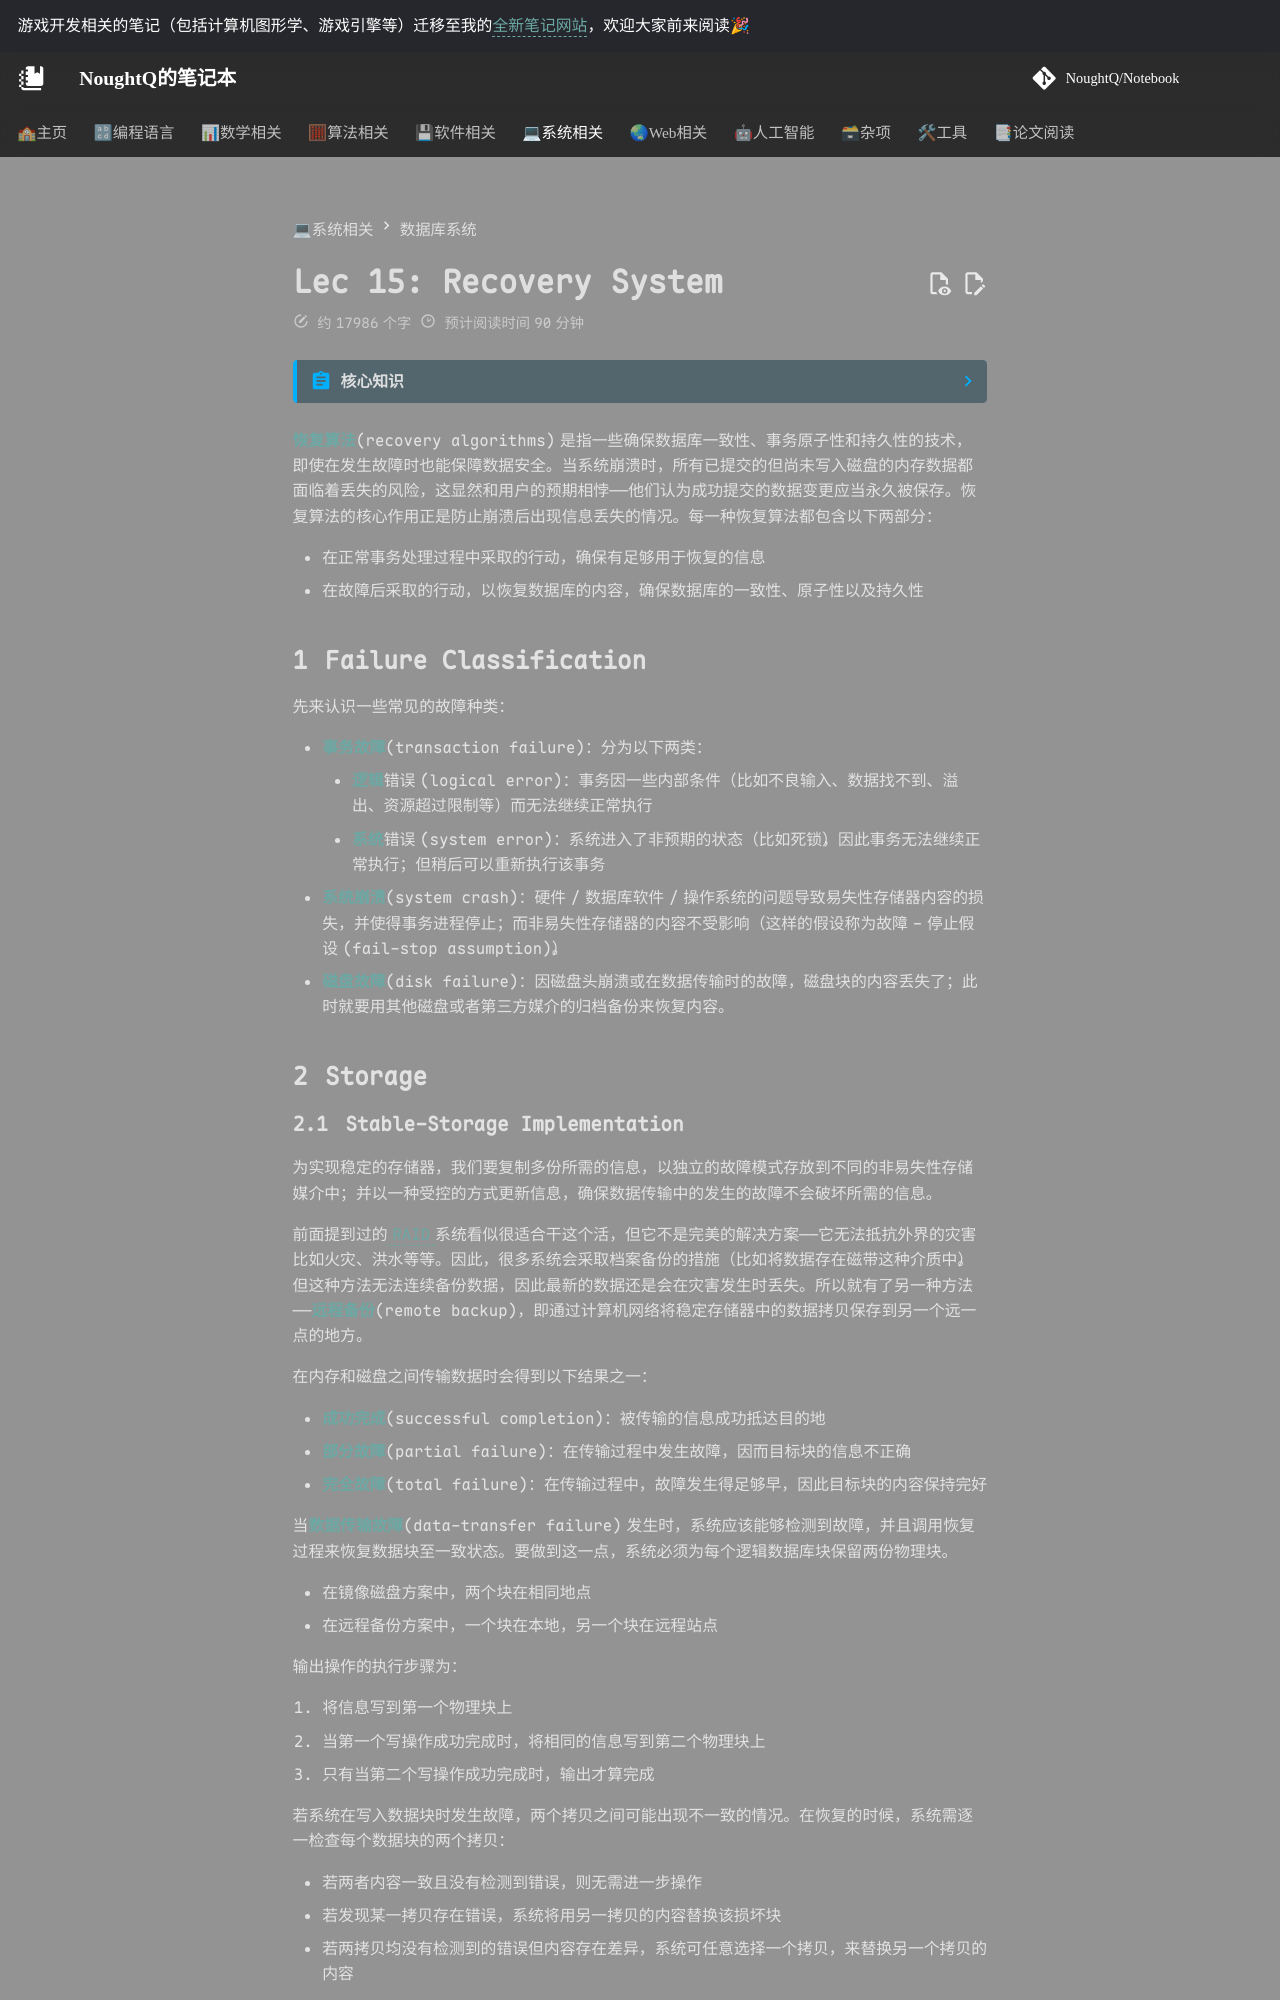

repository: NoughtQ/notebook · page: sys/db/15.html · generator: mkdocs

---
counter: true
---

# Lec 15: Recovery System

??? abstract "核心知识"

    - 基于日志的恢复
        - 日志记录
        - 提交
            - 组提交
        - 回滚：
            - 撤销
            - 重做
        - 检查点
            - 模糊检查点
        - 缓存管理：窃取 + 非强制策略
    - 恢复 + 并发控制
        - 锁的早释放
        - 逻辑运算的撤销
    - ARIES
        - 数据结构：LSN、生理日志、脏页表、模糊检查点
        - 算法：分析 -> 重做 -> 撤销

**恢复算法**(recovery algorithms)是指一些确保数据库一致性、事务原子性和持久性的技术，即使在发生故障时也能保障数据安全。当系统崩溃时，所有已提交的但尚未写入磁盘的内存数据都面临着丢失的风险，这显然和用户的预期相悖——他们认为成功提交的数据变更应当永久被保存。恢复算法的核心作用正是防止崩溃后出现信息丢失的情况。每一种恢复算法都包含以下两部分：

- 在正常事务处理过程中采取的行动，确保有足够用于恢复的信息
- 在故障后采取的行动，以恢复数据库的内容，确保数据库的一致性、原子性以及持久性


## Failure Classification

先来认识一些常见的故障种类：

- **事务故障**(transaction failure)：分为以下两类：
    - **逻辑**错误(logical error)：事务因一些内部条件（比如不良输入、数据找不到、溢出、资源超过限制等）而无法继续正常执行
    - **系统**错误(system error)：系统进入了非预期的状态（比如死锁），因此事务无法继续正常执行；但稍后可以重新执行该事务
- **系统崩溃**(system crash)：硬件/数据库软件/操作系统的问题导致易失性存储器内容的损失，并使得事务进程停止；而非易失性存储器的内容不受影响（这样的假设称为故障-停止假设(fail-stop assumption)）。
- **磁盘故障**(disk failure)：因磁盘头崩溃或在数据传输时的故障，磁盘块的内容丢失了；此时就要用其他磁盘或者第三方媒介的归档备份来恢复内容。


## Storage

### Stable-Storage Implementation

为实现稳定的存储器，我们要复制多份所需的信息，以独立的故障模式存放到不同的非易失性存储媒介中；并以一种受控的方式更新信息，确保数据传输中的发生的故障不会破坏所需的信息。

前面提到过的 [RAID](8.md#raid) 系统看似很适合干这个活，但它不是完美的解决方案——它无法抵抗外界的灾害比如火灾、洪水等等。因此，很多系统会采取档案备份的措施（比如将数据存在磁带这种介质中）。但这种方法无法连续备份数据，因此最新的数据还是会在灾害发生时丢失。所以就有了另一种方法——**远程备份**(remote backup)，即通过计算机网络将稳定存储器中的数据拷贝保存到另一个远一点的地方。

在内存和磁盘之间传输数据时会得到以下结果之一：

- **成功完成**(successful completion)：被传输的信息成功抵达目的地
- **部分故障**(partial failure)：在传输过程中发生故障，因而目标块的信息不正确
- **完全故障**(total failure)：在传输过程中，故障发生得足够早，因此目标块的内容保持完好

当**数据传输故障**(data-transfer failure)发生时，系统应该能够检测到故障，并且调用恢复过程来恢复数据块至一致状态。要做到这一点，系统必须为每个逻辑数据库块保留两份物理块。

- 在镜像磁盘方案中，两个块在相同地点
- 在远程备份方案中，一个块在本地，另一个块在远程站点

输出操作的执行步骤为：

1. 将信息写到第一个物理块上
2. 当第一个写操作成功完成时，将相同的信息写到第二个物理块上
3. 只有当第二个写操作成功完成时，输出才算完成

若系统在写入数据块时发生故障，两个拷贝之间可能出现不一致的情况。在恢复的时候，系统需逐一检查每个数据块的两个拷贝：

- 若两者内容一致且没有检测到错误，则无需进一步操作
- 若发现某一拷贝存在错误，系统将用另一拷贝的内容替换该损坏块
- 若两拷贝均没有检测到的错误但内容存在差异，系统可任意选择一个拷贝，来替换另一个拷贝的内容

无论采用哪种方式，恢复过程都能确保稳定存储的写入操作要么完全成功（即更新所有拷贝），要么保持原状，不发生任何改变。

恢复过程中需对比每一对对应块的要求成本较大，因此通过利用少量非易失性 RAM 来跟踪正在进行的块写入操作，可以大幅降低这一开销——在恢复时，仅需比较那些写入未完成的区块即可。

我们可以扩展上述恢复过程，使用任意数量的稳定存储块拷贝。尽管这样做能将故障概率降至比 2 个拷贝更低的水平，但通常用 2 个拷贝就足够了。
